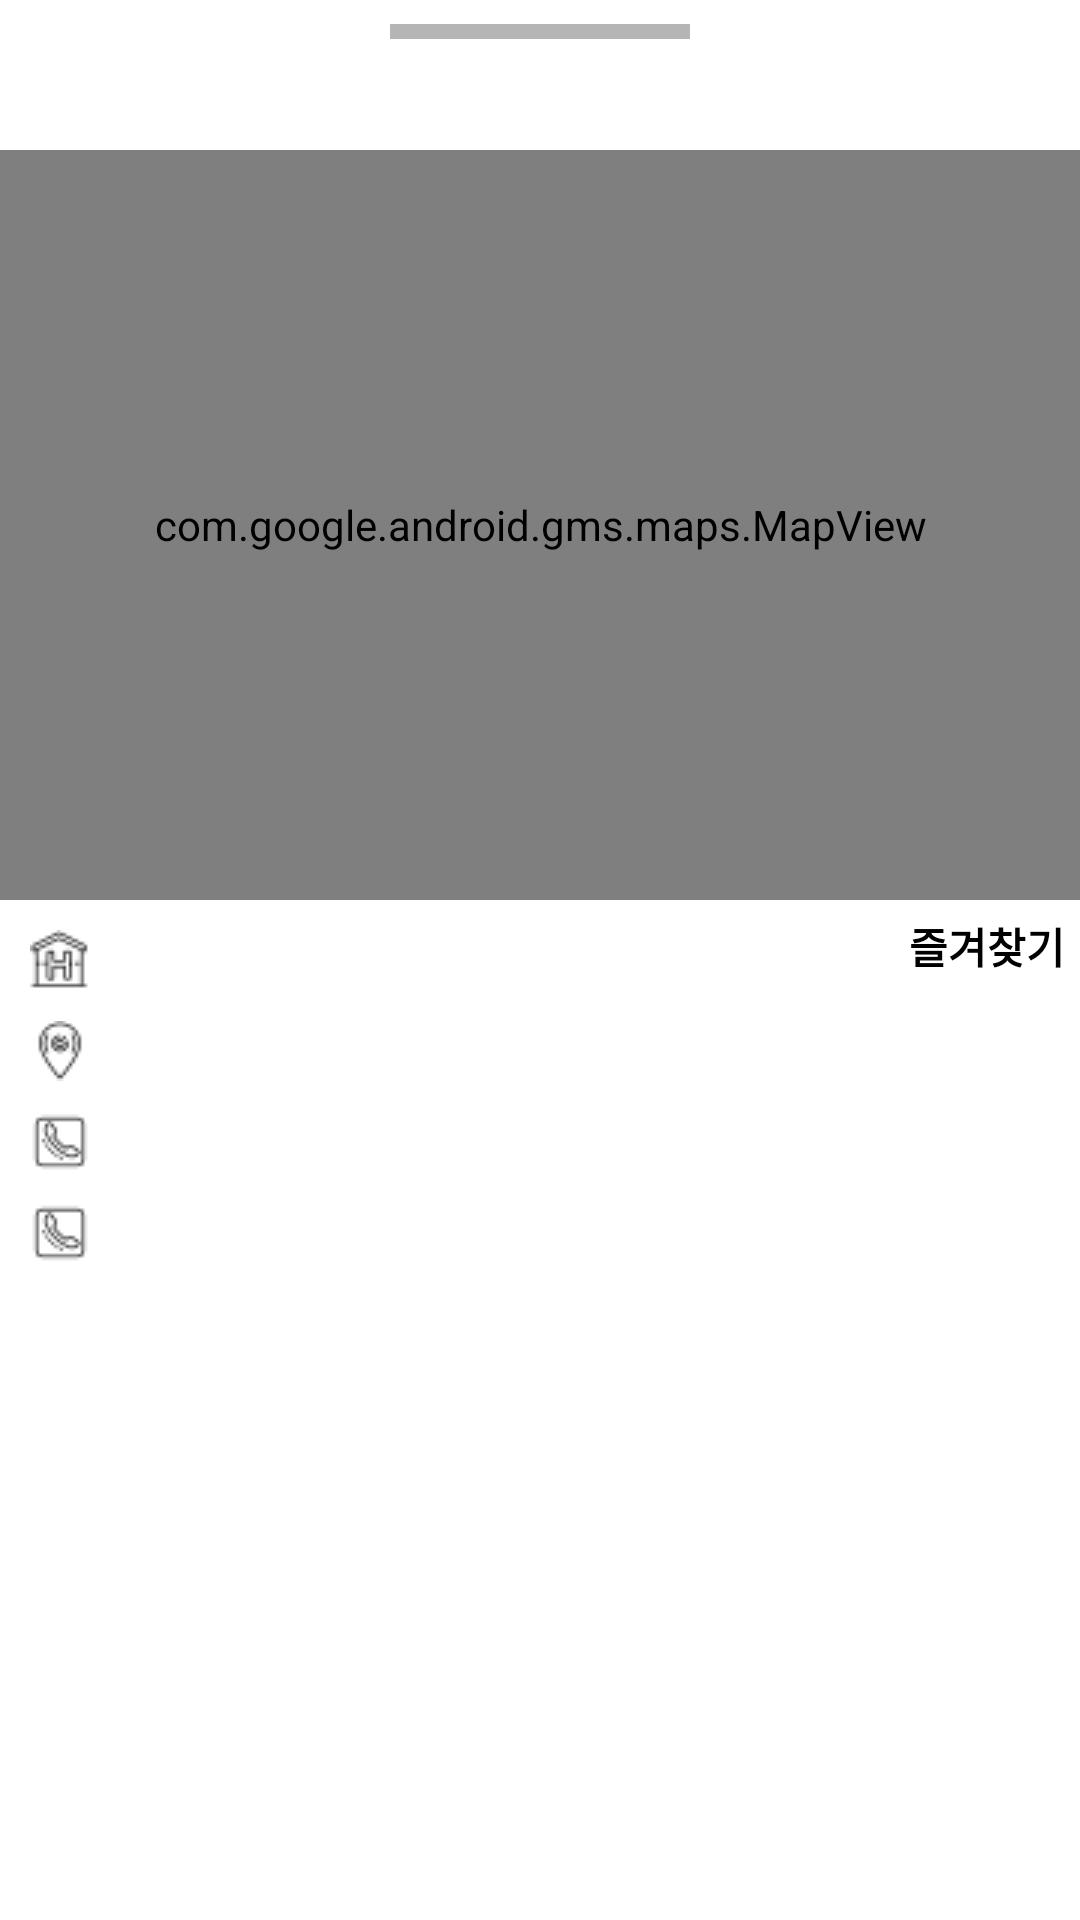

This screen was rendered from an Android layout file. Write that file and the resources it references.
<!-- AndroidManifest.xml: application theme Theme.HospitalInMyHand -->
<!-- res/layout/fragment_emergency_bottomsheet.xml -->
<?xml version="1.0" encoding="utf-8"?>
<RelativeLayout xmlns:android="http://schemas.android.com/apk/res/android"
    xmlns:tools="http://schemas.android.com/tools"
    android:layout_width="match_parent"
    android:layout_height="match_parent"
    xmlns:app="http://schemas.android.com/apk/res-auto"
    tools:context=".fragment.HospitalBottomSheetFragment"
    android:orientation="vertical"
    android:background="@drawable/bottomback">

    <View
        android:id="@+id/view_top"
        android:layout_width="100dp"
        android:layout_height="5dp"
        android:layout_marginTop="8dp"
        android:layout_centerHorizontal="true"
        android:background="#B5B5B5" />

    <com.google.android.gms.maps.MapView
        android:id="@+id/map_view"
        android:layout_width="match_parent"
        android:layout_height="250dp"
        android:layout_marginTop="50dp"/>

    <TextView
        android:id="@+id/title"
        android:layout_width="wrap_content"
        android:layout_height="wrap_content"
        android:layout_below="@+id/map_view"
        android:drawableLeft="@drawable/icons8hospitalsign20"
        android:paddingLeft="10dp"
        android:paddingTop="10dp"
        android:paddingEnd="8dp"
        android:paddingBottom="10dp"
        android:textColor="@color/black"
        android:textSize="15sp"
        android:textStyle="bold" />

    <TextView
        android:id="@+id/address"
        android:layout_width="wrap_content"
        android:layout_height="wrap_content"
        android:layout_below="@+id/title"
        android:drawableLeft="@drawable/icons8region20"
        android:paddingLeft="10dp"
        android:paddingRight="8dp"
        android:paddingBottom="10dp"
        android:textColor="@color/black"
        android:textSize="15sp"
        android:textStyle="bold" />

    <TextView
        android:id="@+id/tell1"
        android:layout_width="wrap_content"
        android:layout_height="wrap_content"
        android:layout_below="@id/address"
        android:drawableLeft="@drawable/icons8phone20"
        android:paddingLeft="10dp"
        android:paddingRight="8dp"
        android:paddingBottom="10dp"
        android:textColor="@color/black"
        android:textSize="15sp"
        android:textStyle="bold" />

    <TextView
        android:id="@+id/tell2"
        android:layout_width="wrap_content"
        android:layout_height="wrap_content"
        android:layout_below="@id/tell1"
        android:drawableLeft="@drawable/icons8phone20"
        android:paddingLeft="10dp"
        android:paddingRight="8dp"
        android:paddingBottom="10dp"
        android:textColor="@color/black"
        android:textSize="15sp"
        android:textStyle="bold" />

    <TextView
        android:id="@+id/favorite"
        android:layout_width="wrap_content"
        android:layout_height="wrap_content"
        android:layout_below="@+id/map_view"
        android:layout_alignParentEnd="true"
        android:textSize="@dimen/text_size_medium"
        android:layout_marginStart="5dp"
        android:layout_marginTop="5dp"
        android:layout_marginEnd="5dp"
        android:layout_marginBottom="5dp"
        android:textStyle="bold"
        android:text="즐겨찾기"
        android:textColor="@color/black" />

</RelativeLayout>
<!-- resources referenced by this layout -->
<resources>
  <color name="black">#FF000000</color>
  <!-- drawable bottomback (drawable) -->
  <?xml version="1.0" encoding="utf-8"?>
  <shape xmlns:android="http://schemas.android.com/apk/res/android"
      android:shape="rectangle">
      <solid android:color="@color/white"/>
  
      <corners
          android:topLeftRadius="10dp"
          android:topRightRadius="10dp" />
  
  </shape>
  <!-- drawable icons8hospitalsign20: png bitmap (drawable, 469 bytes) -->
  <!-- drawable icons8phone20: png bitmap (drawable, 416 bytes) -->
  <!-- drawable icons8region20: png bitmap (drawable, 465 bytes) -->
  <style name="Theme.HospitalInMyHand" parent="Theme.MaterialComponents.DayNight.NoActionBar">
          
          <item name="colorPrimary">@color/mycolor3</item>
          <item name="colorPrimaryVariant">@color/mycolor3</item>
          <item name="colorOnPrimary">@color/white</item>
          
          <item name="colorSecondary">@color/teal_200</item>
          <item name="colorSecondaryVariant">@color/teal_700</item>
          <item name="colorOnSecondary">@color/black</item>
          
          <item name="android:statusBarColor" tools:targetApi="l">?attr/colorPrimaryVariant</item>
          
  
          <item name="bottomSheetDialogTheme">@style/AppBottomSheetDialogTheme</item>
      </style>
  <color name="white">#FFFFFFFF</color>
  <color name="mycolor3">#404040</color>
  <color name="teal_200">#FF03DAC5</color>
  <color name="teal_700">#FF018786</color>
  <style name="AppBottomSheetDialogTheme" parent="Theme.Design.Light.BottomSheetDialog">
          <item name="bottomSheetStyle">@style/AppModalStyle</item>
          <item name="android:windowIsFloating">false</item>
      </style>
  <style name="AppModalStyle" parent="Widget.Design.BottomSheet.Modal">
          <item name="android:background">@drawable/bottomback</item>
      </style>
</resources>
